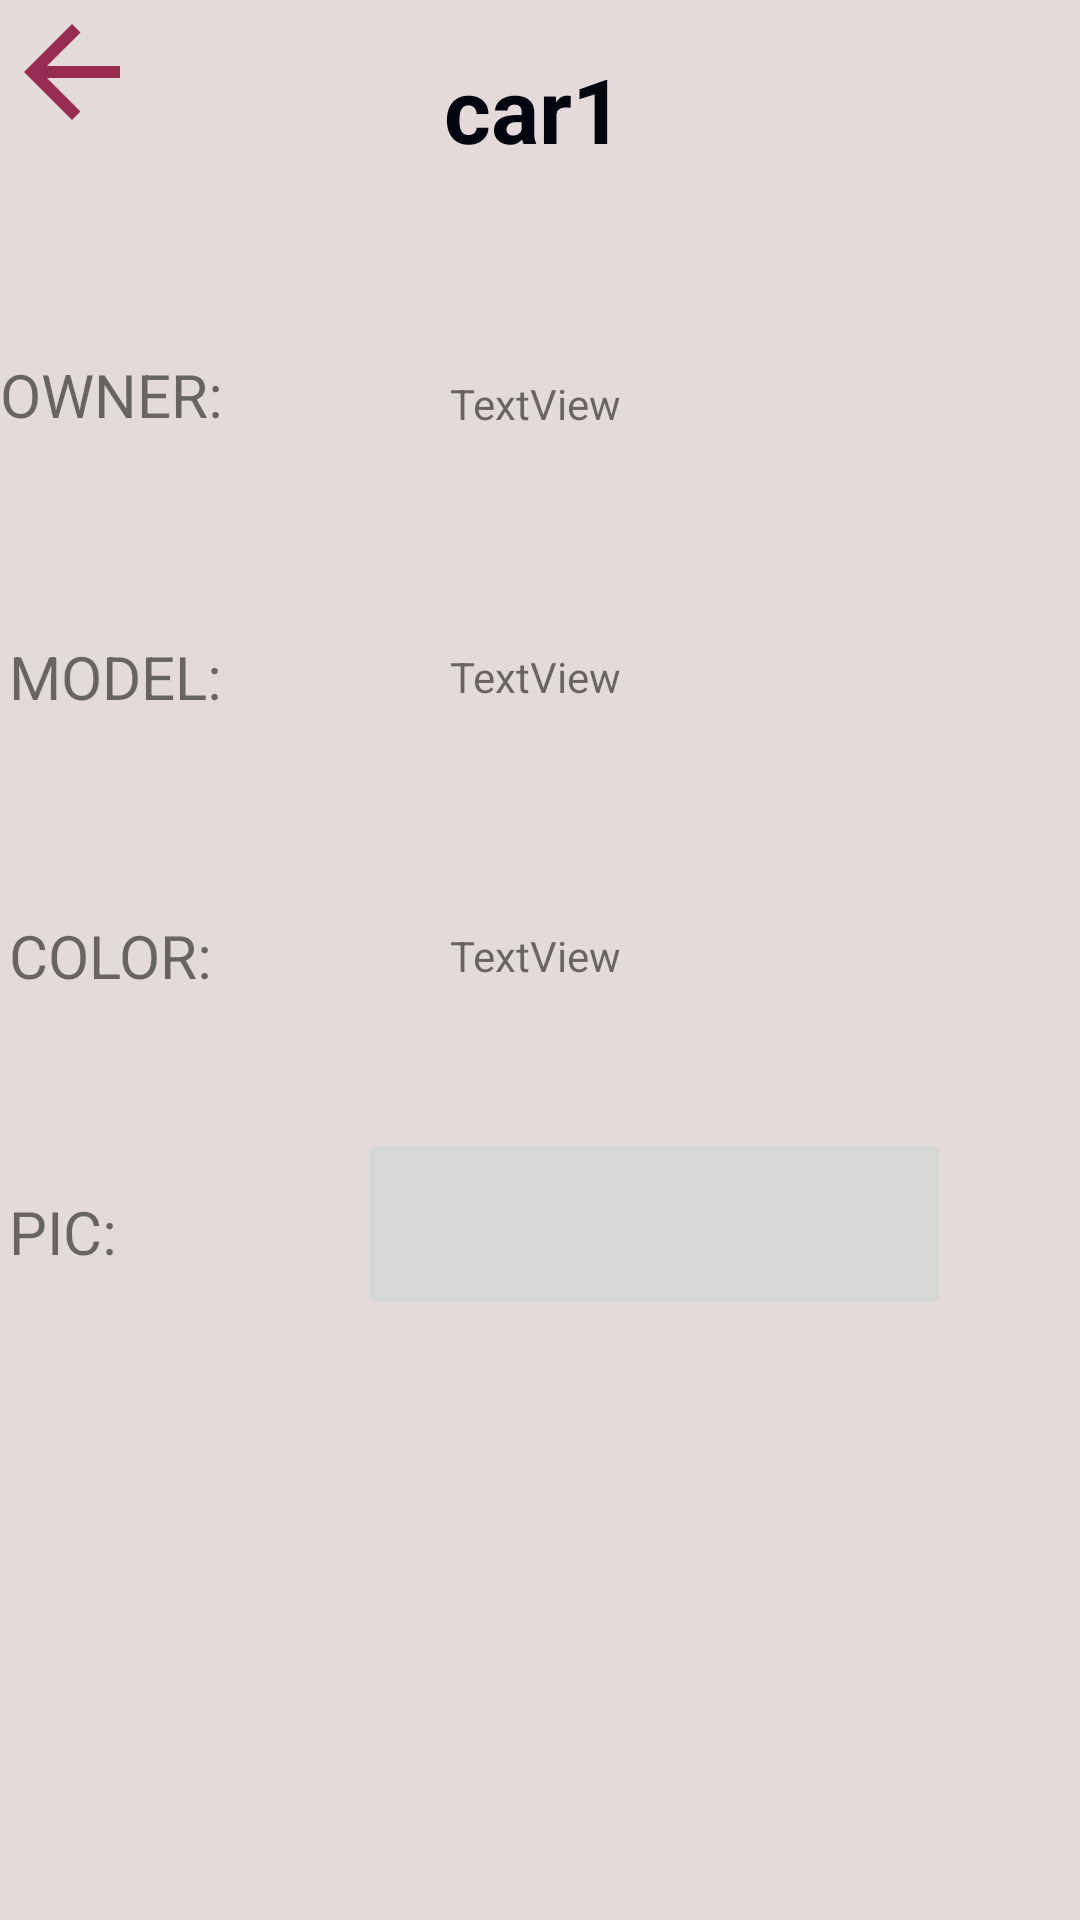

Here is an Android app screen rendered from its layout file. Give the layout XML and the strings, colors and styles it references.
<!-- AndroidManifest.xml: application theme Theme.Garage -->
<!-- res/layout/guest_car_layout.xml -->
<?xml version="1.0" encoding="utf-8"?>
<RelativeLayout xmlns:android="http://schemas.android.com/apk/res/android"
    xmlns:app="http://schemas.android.com/apk/res-auto"
    xmlns:tools="http://schemas.android.com/tools"
    android:layout_width="fill_parent"
    android:background="@color/background_color"
    android:layout_height="fill_parent">

    <ScrollView
        android:id="@+id/scroll_view"
        android:layout_width="match_parent"
        android:layout_height="match_parent">

        <LinearLayout
            android:id="@+id/main_layout"
            android:layout_width="wrap_content"
            android:layout_height="wrap_content"
            android:orientation="vertical"
            tools:context=".MainActivity">

            <LinearLayout
                android:id="@+id/bar"
                android:layout_width="match_parent"
                android:layout_height="match_parent"
                >

                <androidx.constraintlayout.widget.ConstraintLayout
                    android:layout_width="wrap_content"
                    android:layout_height="wrap_content">


                <ImageView
                    android:id="@+id/back_image_button"
                    android:layout_width="wrap_content"
                    android:layout_height="wrap_content"
                    android:layout_gravity="bottom|end"
                    android:layout_margin="@dimen/fab_margin"
                    android:scrollbarSize="@android:dimen/app_icon_size"
                    android:src="@drawable/back_arrow"
                    tools:ignore="MissingConstraints" />

                    <TextView
                        android:id="@+id/car1"
                        android:layout_width="320dp"
                        android:layout_height="72dp"
                        android:layout_centerVertical="true"
                        android:layout_marginStart="148dp"
                        android:layout_marginTop="16dp"
                        android:layout_toEndOf="@+id/refresh"
                        android:layout_toRightOf="@+id/refresh"
                        android:text="car1"
                        android:textColor="@color/titles_color"
                        android:textSize="30sp"
                        android:textStyle="bold"
                        app:layout_constraintStart_toStartOf="parent"
                        app:layout_constraintTop_toTopOf="parent"
                        tools:ignore="MissingConstraints" />

                </androidx.constraintlayout.widget.ConstraintLayout>

            </LinearLayout>

            <LinearLayout
                android:id="@+id/car_layouts"
                android:layout_width="match_parent"
                android:layout_height="72dp"
                android:layout_marginTop="10dp"
                android:layout_marginBottom="10dp"
                android:orientation="horizontal"
                tools:layout_editor_absoluteX="0dp"
                tools:layout_editor_absoluteY="231dp">

                <androidx.constraintlayout.widget.ConstraintLayout
                    android:layout_width="399dp"
                    android:layout_height="68dp">

                    <TextView
                        android:id="@+id/textView10"
                        android:layout_width="wrap_content"
                        android:layout_height="wrap_content"
                        android:layout_marginTop="20dp"
                        android:text="OWNER:  "
                        android:textSize="20dp"
                        app:layout_constraintStart_toStartOf="parent"
                        app:layout_constraintTop_toTopOf="parent"
                        tools:ignore="MissingConstraints" />

                    <TextView
                        android:id="@+id/car_owner"
                        android:layout_width="257dp"
                        android:layout_height="18dp"
                        android:layout_marginStart="150dp"
                        android:layout_marginTop="27dp"
                        android:text="TextView"
                        app:layout_constraintStart_toStartOf="@+id/textView10"
                        app:layout_constraintTop_toTopOf="parent"
                        tools:ignore="MissingConstraints" />


                </androidx.constraintlayout.widget.ConstraintLayout>

            </LinearLayout>

            <LinearLayout
                android:layout_width="match_parent"
                android:layout_height="72dp"
                android:layout_marginTop="10dp"
                android:layout_marginBottom="10dp"
                android:orientation="horizontal"
                tools:layout_editor_absoluteX="0dp"
                tools:layout_editor_absoluteY="231dp">

                <androidx.constraintlayout.widget.ConstraintLayout
                    android:layout_width="399dp"
                    android:layout_height="68dp">

                    <TextView
                        android:id="@+id/textView11"
                        android:layout_width="wrap_content"
                        android:layout_height="wrap_content"
                        android:layout_marginStart="3dp"
                        android:layout_marginTop="22dp"
                        android:text="MODEL:  "
                        android:textSize="20dp"
                        app:layout_constraintStart_toStartOf="parent"
                        app:layout_constraintTop_toTopOf="parent"
                        tools:ignore="MissingConstraints" />

                    <TextView
                        android:id="@+id/car_model"
                        android:layout_width="257dp"
                        android:layout_height="18dp"
                        android:layout_marginStart="66dp"
                        android:layout_marginTop="26dp"
                        android:text="TextView"
                        app:layout_constraintStart_toEndOf="@+id/textView11"
                        app:layout_constraintTop_toTopOf="parent"
                        tools:ignore="MissingConstraints" />


                </androidx.constraintlayout.widget.ConstraintLayout>

            </LinearLayout>

            <LinearLayout
                android:layout_width="match_parent"
                android:layout_height="72dp"
                android:layout_marginTop="10dp"
                android:layout_marginBottom="10dp"
                android:orientation="horizontal"
                tools:layout_editor_absoluteX="0dp"
                tools:layout_editor_absoluteY="231dp">

                <androidx.constraintlayout.widget.ConstraintLayout
                    android:layout_width="399dp"
                    android:layout_height="68dp">

                    <TextView
                        android:id="@+id/textView12"
                        android:layout_width="wrap_content"
                        android:layout_height="wrap_content"
                        android:layout_marginStart="3dp"
                        android:layout_marginTop="23dp"
                        android:text="COLOR:  "
                        android:textSize="20dp"
                        app:layout_constraintStart_toStartOf="parent"
                        app:layout_constraintTop_toTopOf="parent"
                        tools:ignore="MissingConstraints" />

                    <TextView
                        android:id="@+id/car_color"
                        android:layout_width="257dp"
                        android:layout_height="18dp"
                        android:layout_marginStart="69dp"
                        android:layout_marginTop="27dp"
                        android:text="TextView"
                        app:layout_constraintStart_toEndOf="@+id/textView12"
                        app:layout_constraintTop_toTopOf="parent"
                        tools:ignore="MissingConstraints" />

                </androidx.constraintlayout.widget.ConstraintLayout>

            </LinearLayout>

            <LinearLayout
                android:layout_width="match_parent"
                android:layout_height="72dp"
                android:layout_marginTop="10dp"
                android:layout_marginBottom="10dp"
                android:orientation="horizontal"
                tools:layout_editor_absoluteX="0dp"
                tools:layout_editor_absoluteY="231dp">

                <androidx.constraintlayout.widget.ConstraintLayout
                    android:layout_width="399dp"
                    android:layout_height="68dp">

                    <TextView
                        android:id="@+id/textView13"
                        android:layout_width="wrap_content"
                        android:layout_height="wrap_content"
                        android:layout_marginStart="3dp"
                        android:layout_marginTop="23dp"
                        android:text="PIC:  "
                        android:textSize="20dp"
                        app:layout_constraintStart_toStartOf="parent"
                        app:layout_constraintTop_toTopOf="parent"
                        tools:ignore="MissingConstraints" />

                    <ImageButton
                        android:id="@+id/car_guest_image"
                        android:layout_width="198dp"
                        android:layout_height="64dp"
                        android:layout_marginStart="70dp"
                        android:layout_marginTop="2dp"
                        android:text="TextView"
                        app:layout_constraintStart_toEndOf="@+id/textView13"
                        app:layout_constraintTop_toTopOf="parent"
                        tools:ignore="MissingConstraints" />


                </androidx.constraintlayout.widget.ConstraintLayout>

            </LinearLayout>

        </LinearLayout>

    </ScrollView>

</RelativeLayout>
<!-- resources referenced by this layout -->
<resources>
  <color name="background_color">#e5dada</color>
  <color name="titles_color">#02040f</color>
  <!-- drawable back_arrow (drawable-anydpi) -->
  <vector xmlns:android="http://schemas.android.com/apk/res/android"
      android:width="48dp"
      android:height="48dp"
      android:viewportWidth="24"
      android:viewportHeight="24"
      android:textColor="@color/buttons_color"
      android:alpha="0.8">
    <path
        android:fillColor="@color/buttons_color"
        android:pathData="M20,11H7.83l5.59,-5.59L12,4l-8,8 8,8 1.41,-1.41L7.83,13H20v-2z"/>
  </vector>
  <style name="Theme.Garage" parent="Theme.MaterialComponents.DayNight.DarkActionBar">
          
          <item name="colorPrimary">@color/purple_500</item>
          <item name="colorPrimaryVariant">@color/purple_700</item>
          <item name="colorOnPrimary">@color/white</item>
          
          <item name="colorSecondary">@color/teal_200</item>
          <item name="colorSecondaryVariant">@color/teal_700</item>
          <item name="colorOnSecondary">@color/black</item>
          
          <item name="android:statusBarColor" tools:targetApi="l">?attr/colorPrimaryVariant</item>
          
      </style>
  <color name="buttons_color">#840032</color>
  <color name="purple_500">#FF6200EE</color>
  <color name="purple_700">#FF3700B3</color>
  <color name="white">#FFFFFFFF</color>
  <color name="teal_200">#FF03DAC5</color>
  <color name="teal_700">#FF018786</color>
  <color name="black">#FF000000</color>
</resources>
